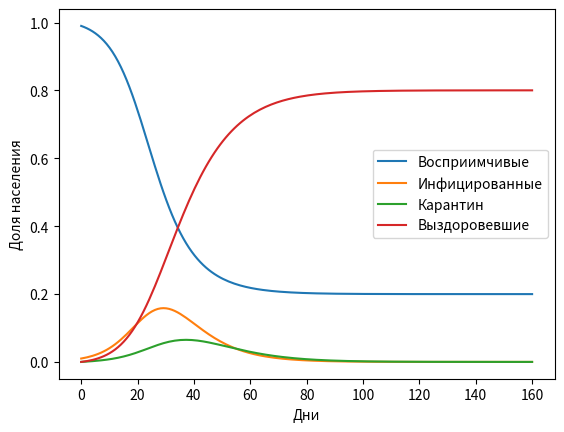

The matplotlib source for this figure:
import numpy as np
import matplotlib.pyplot as plt
from scipy.integrate import odeint

def SIQR_model(y, t, beta, gamma, delta):
    S, I, Q, R = y
    dSdt = -beta * S * I
    dIdt = beta * S * I - delta * I - gamma * I
    dQdt = delta * I - gamma * Q
    dRdt = gamma * (I + Q)
    return [dSdt, dIdt, dQdt, dRdt]

def solve_SIQR(S0, I0, Q0, R0, beta, gamma, delta, days):
    y0 = [S0, I0, Q0, R0]
    t = np.linspace(0, days, days)
    sol = odeint(SIQR_model, y0, t, args=(beta, gamma, delta))
    return t, sol.T

S0, I0, Q0, R0 = 0.99, 0.01, 0, 0
beta, gamma, delta = 0.3, 0.1, 0.05
days = 160

t, (S, I, Q, R) = solve_SIQR(S0, I0, Q0, R0, beta, gamma, delta, days)

plt.plot(t, S, label='Восприимчивые')
plt.plot(t, I, label='Инфицированные')
plt.plot(t, Q, label='Карантин')
plt.plot(t, R, label='Выздоровевшие')
plt.xlabel('Дни')
plt.ylabel('Доля населения')
plt.legend()
plt.show()
